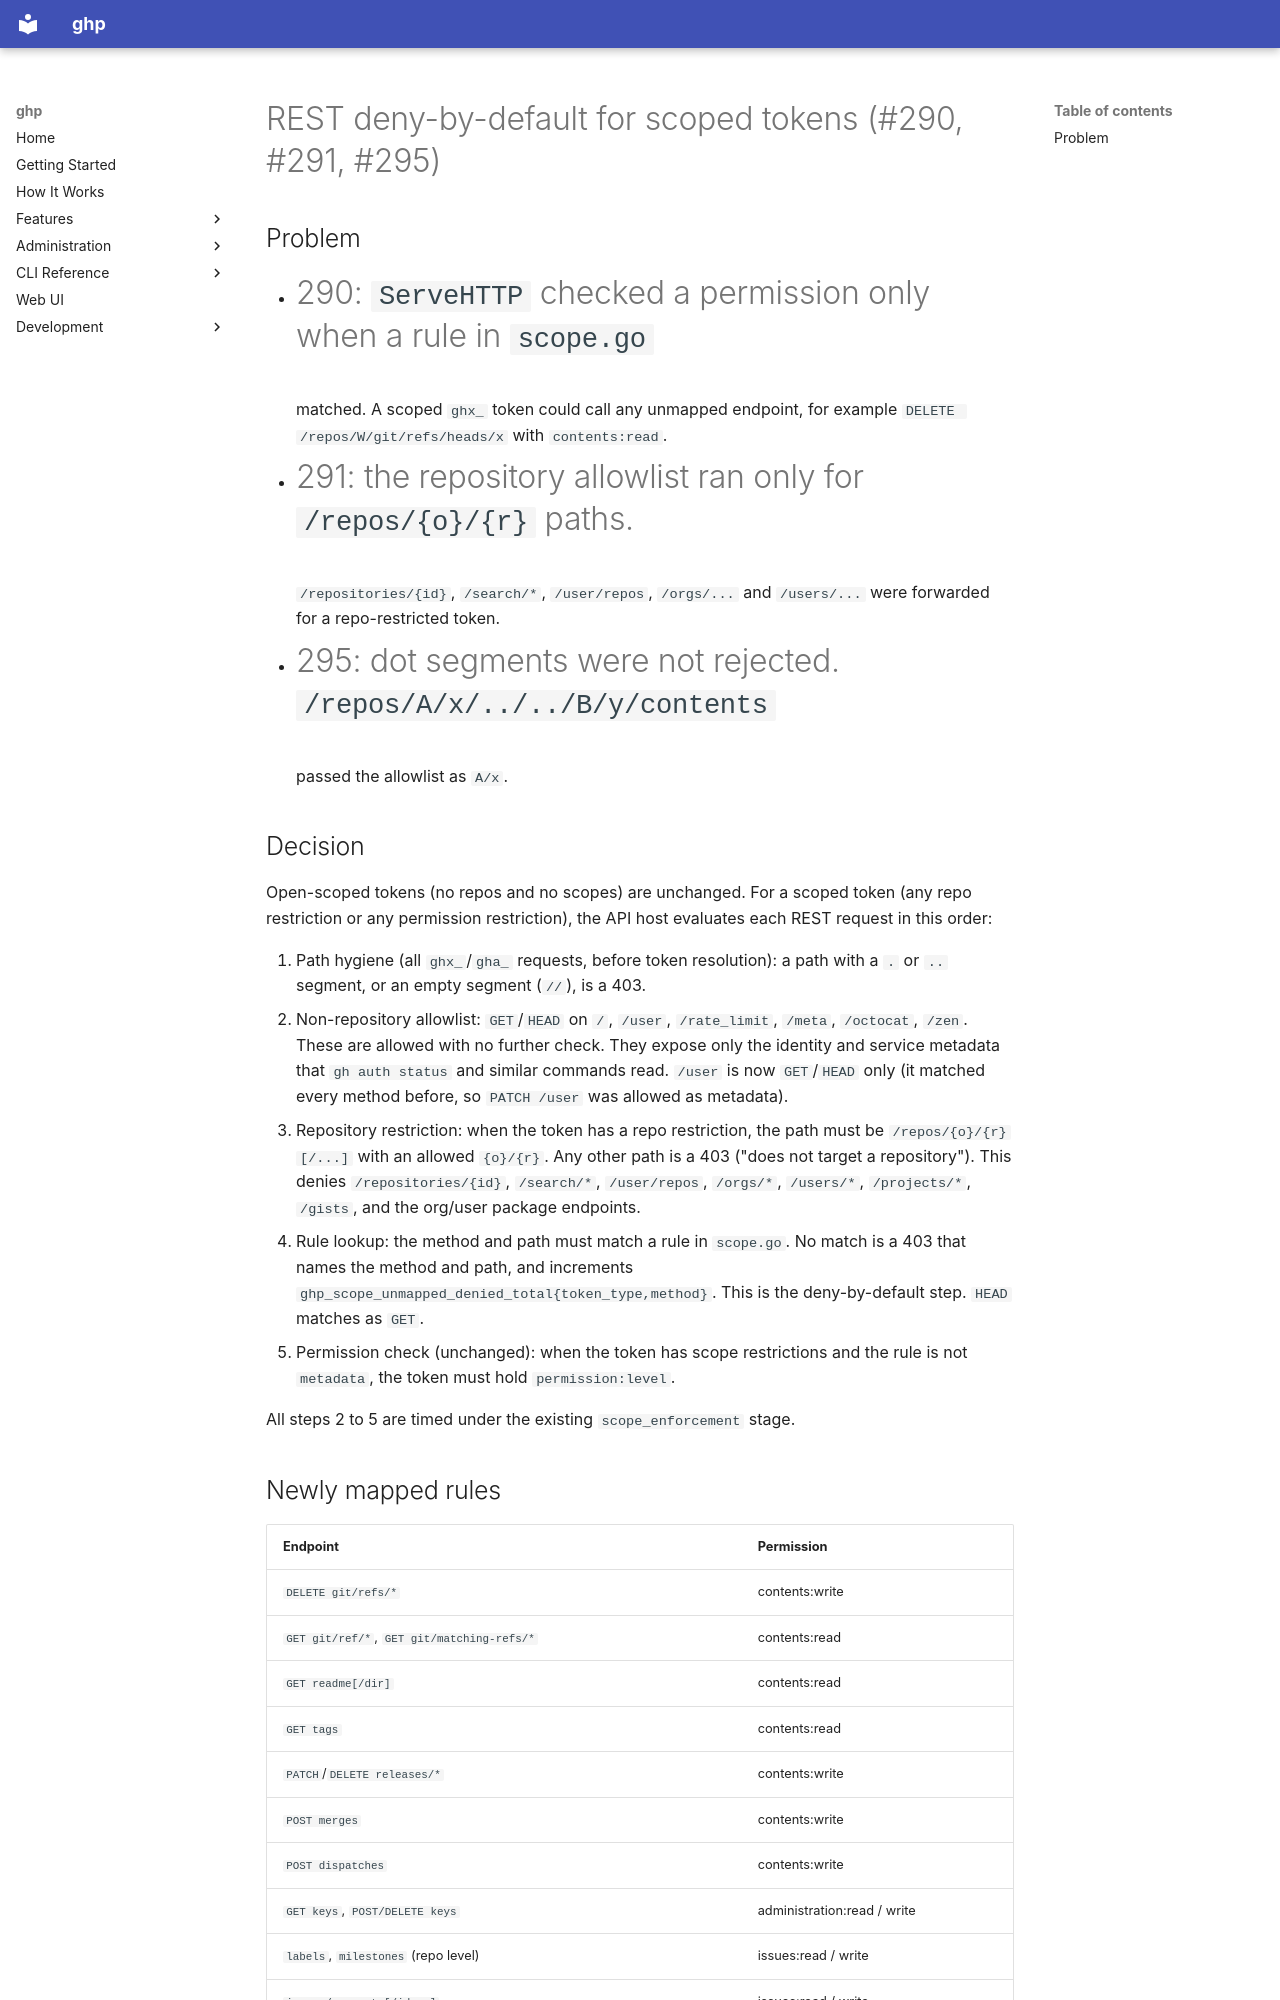

repository: goodtune/ghp · page: superpowers/specs/2026-11-06-290-291-rest-deny-by-default-design/index.html · generator: mkdocs

# REST deny-by-default for scoped tokens (#290, #291, #295)

## Problem

- #290: `ServeHTTP` checked a permission only when a rule in `scope.go`
  matched. A scoped `ghx_` token could call any unmapped endpoint, for
  example `DELETE /repos/W/git/refs/heads/x` with `contents:read`.
- #291: the repository allowlist ran only for `/repos/{o}/{r}` paths.
  `/repositories/{id}`, `/search/*`, `/user/repos`, `/orgs/...` and
  `/users/...` were forwarded for a repo-restricted token.
- #295: dot segments were not rejected. `/repos/A/x/../../B/y/contents`
  passed the allowlist as `A/x`.

## Decision

Open-scoped tokens (no repos and no scopes) are unchanged. For a scoped
token (any repo restriction or any permission restriction), the API host
evaluates each REST request in this order:

1. Path hygiene (all `ghx_`/`gha_` requests, before token resolution): a
   path with a `.` or `..` segment, or an empty segment (`//`), is a 403.
2. Non-repository allowlist: `GET`/`HEAD` on `/`, `/user`, `/rate_limit`,
   `/meta`, `/octocat`, `/zen`. These are allowed with no further check.
   They expose only the identity and service metadata that `gh auth status`
   and similar commands read. `/user` is now `GET`/`HEAD` only (it matched
   every method before, so `PATCH /user` was allowed as metadata).
3. Repository restriction: when the token has a repo restriction, the path
   must be `/repos/{o}/{r}[/...]` with an allowed `{o}/{r}`. Any other path
   is a 403 ("does not target a repository"). This denies
   `/repositories/{id}`, `/search/*`, `/user/repos`, `/orgs/*`, `/users/*`,
   `/projects/*`, `/gists`, and the org/user package endpoints.
4. Rule lookup: the method and path must match a rule in `scope.go`. No
   match is a 403 that names the method and path, and increments
   `ghp_scope_unmapped_denied_total{token_type,method}`. This is the
   deny-by-default step. `HEAD` matches as `GET`.
5. Permission check (unchanged): when the token has scope restrictions and
   the rule is not `metadata`, the token must hold `permission:level`.

All steps 2 to 5 are timed under the existing `scope_enforcement` stage.
